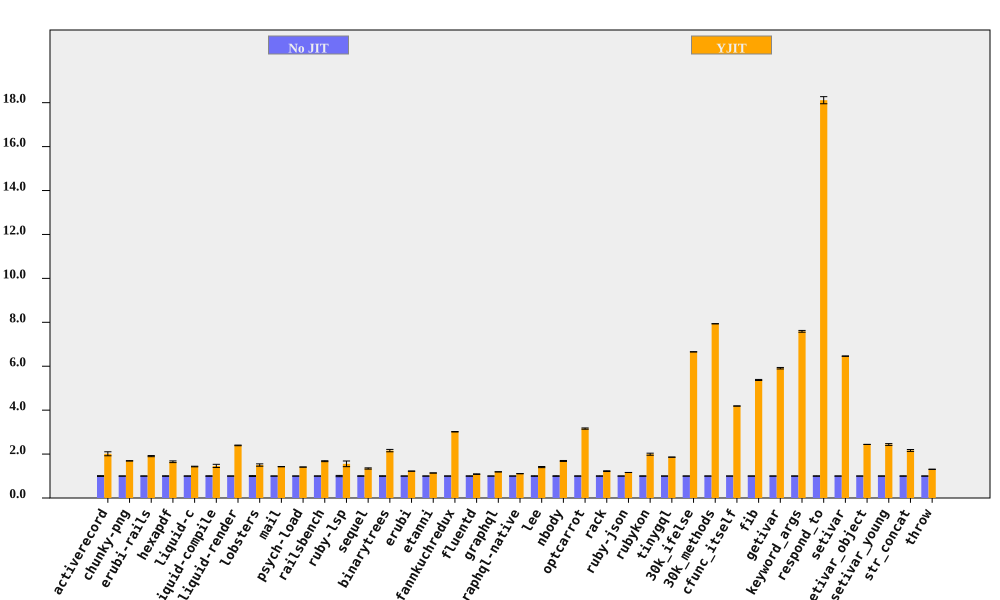

The file beside this chart, header and first rows:
bench, No JIT (ms), No JIT RSD, YJIT (ms), YJIT RSD, YJIT spd, YJIT spd RSD, % in YJIT
activerecord, 82.06, 1.885, 40.76, 4.096, 2.013, 4.509, 99.96
chunky-png, 1064, 0.2447, 629, 0.3428, 1.691, 0.4212, 100
erubi-rails, 2691, 0.5623, 1411, 1.225, 1.907, 1.348, 99.93
hexapdf, 3432, 1.044, 2079, 2.115, 1.651, 2.359, 94.37
liquid-c, 80.37, 0.592, 56.09, 0.7863, 1.433, 0.9842, 99.74
liquid-compile, 83.99, 1.168, 57.49, 4.859, 1.461, 4.997, 99.93
liquid-render, 196.9, 0.2196, 82.22, 0.5578, 2.395, 0.5995, 99.86
lobsters, 1269, 1.96, 844.8, 2.927, 1.502, 3.523, 99.72
mail, 172.1, 0.2538, 120.6, 0.3994, 1.427, 0.4732, 99.9
psych-load, 2643, 0.09549, 1875, 0.1169, 1.409, 0.151, 100
railsbench, 2767, 0.5435, 1651, 1.108, 1.676, 1.235, 99.55
ruby-lsp, 79.61, 2.826, 51.17, 7.806, 1.556, 8.302, 92.83
sequel, 90.71, 1.255, 67.51, 1.71, 1.344, 2.121, 99.9
binarytrees, 501.8, 1.057, 232.5, 2.238, 2.159, 2.475, 100
erubi, 312.4, 0.1307, 255.5, 0.138, 1.223, 0.1901, 99.98
etanni, 429, 0.07886, 376.6, 0.08315, 1.139, 0.1146, 99.98
fannkuchredux, 2308, 0.3594, 765.3, 0.05627, 3.016, 0.3637, 90.92
fluentd, 2512, 0.7503, 2311, 0.8028, 1.087, 1.099, 99.99
graphql, 4015, 0.06793, 3370, 0.04777, 1.191, 0.08305, 99.75
graphql-native, 535.6, 0.09766, 483.2, 0.08645, 1.108, 0.1304, 99.97
lee, 1384, 1.023, 982.9, 1.489, 1.408, 1.806, 99.98
nbody, 121.1, 1.3, 71.82, 0.04245, 1.686, 1.301, 99.95
optcarrot, 6336, 0.6309, 2004, 0.6517, 3.161, 0.907, 99.5
rack, 134.7, 0.8722, 110.2, 1.079, 1.223, 1.388, 99.71
ruby-json, 3929, 0.08714, 3381, 0.05181, 1.162, 0.1014, 99.99
rubykon, 13432, 0.6602, 6735, 2.226, 1.994, 2.322, 99.95
tinygql, 847.1, 0.06604, 455.3, 0.09495, 1.86, 0.1157, 99.99
30k_ifelse, 2367, 0.05663, 355.7, 0.0574, 6.655, 0.08063, 99.99
30k_methods, 6561, 0.016, 826.9, 0.02866, 7.934, 0.03282, 99.99
cfunc_itself, 111.1, 0.08485, 26.52, 0.0332, 4.188, 0.09111, 99.3
fib, 256.6, 0.07353, 47.75, 0.4302, 5.375, 0.4364, 100
getivar, 124.6, 0.1185, 21.08, 0.564, 5.91, 0.5763, 97.87
keyword_args, 309.4, 0.5129, 40.77, 0.1413, 7.589, 0.532, 99.55
respond_to, 295.5, 0.8274, 16.31, 0.3323, 18.11, 0.8916, 99.71
setivar, 77.46, 0.1229, 11.99, 0.06417, 6.459, 0.1386, 98.74
setivar_object, 102.7, 0.1042, 42.11, 0.02387, 2.44, 0.1069, 95.7
setivar_young, 102.8, 0.3751, 42.2, 1.638, 2.436, 1.68, 95.69
str_concat, 92.37, 0.7881, 42.66, 1.805, 2.165, 1.97, 99.98
throw, 30.6, 0.2969, 23.41, 0.377, 1.307, 0.4798, 99.99
